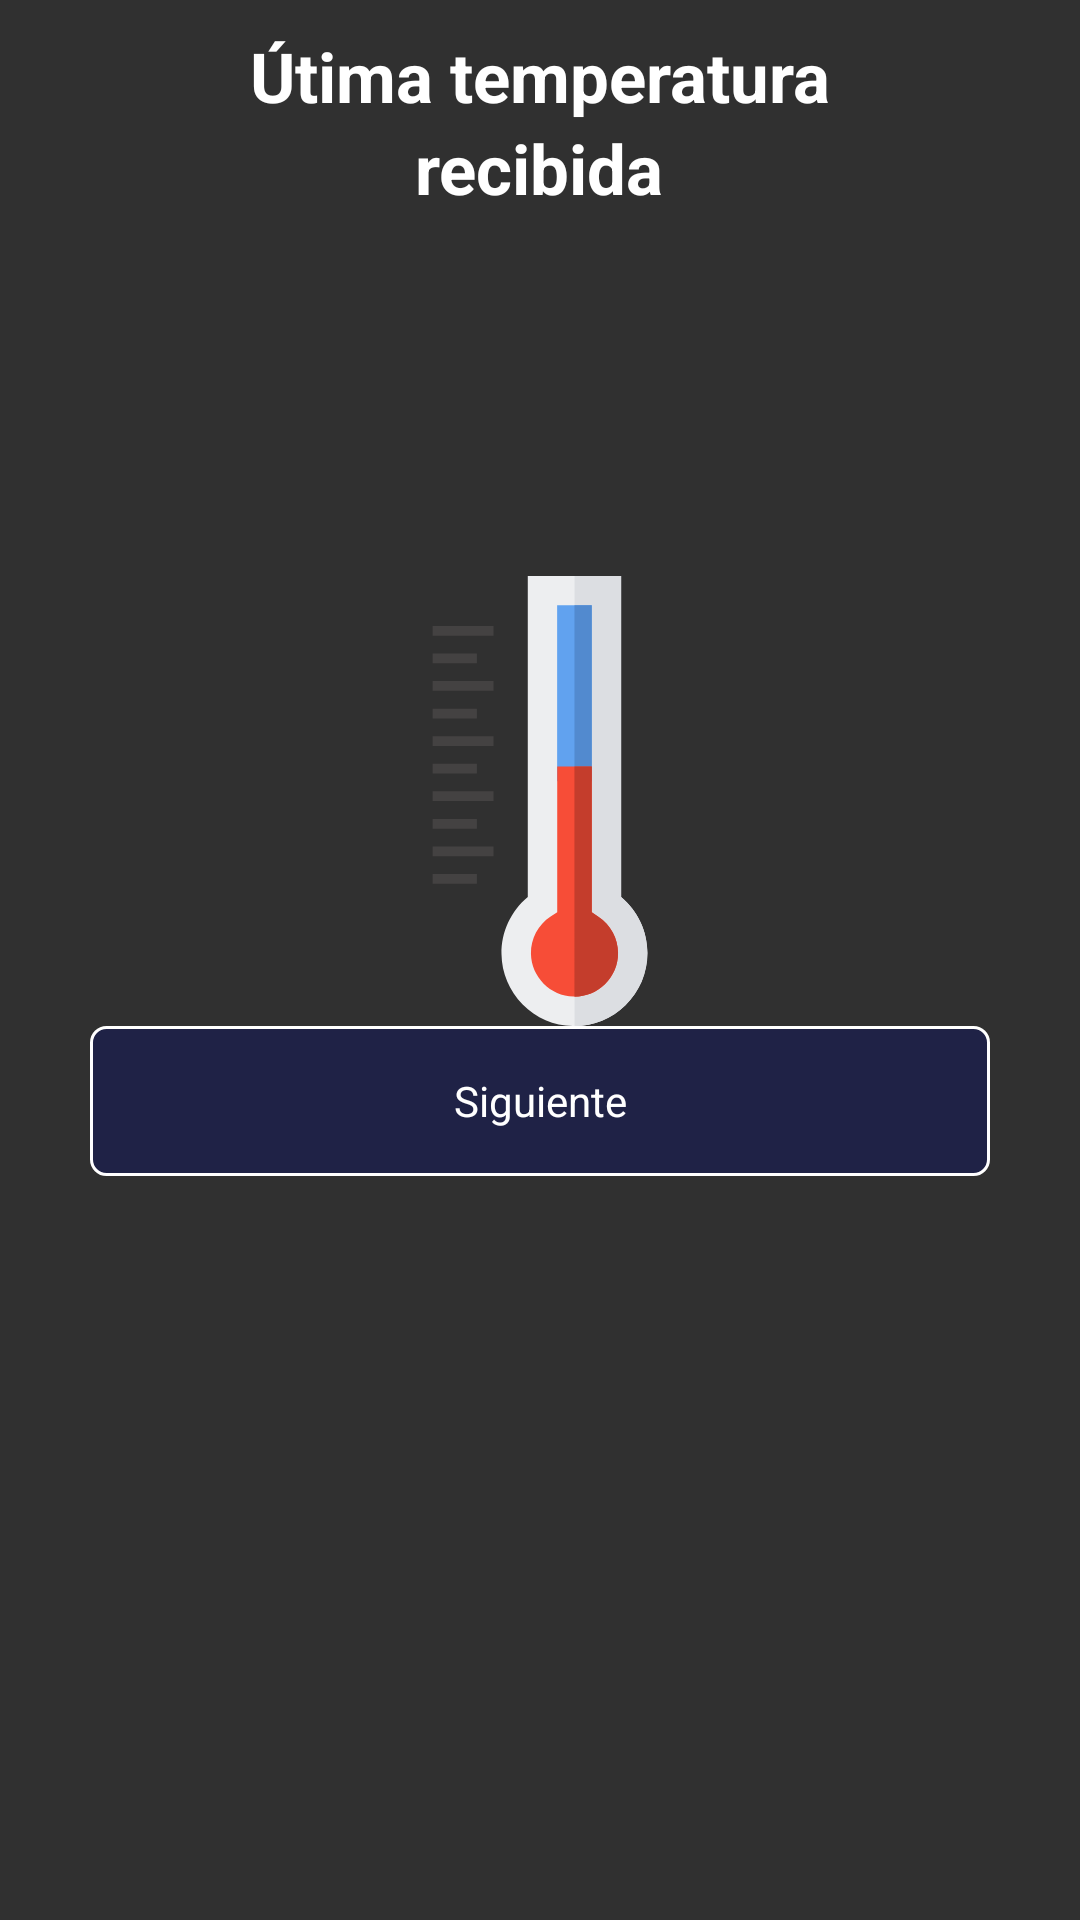

Layout XML and referenced resources for this Android screen:
<!-- AndroidManifest.xml: application theme Theme.AppCompat.NoActionBar -->
<!-- res/layout/fragment_temperature.xml -->
<?xml version="1.0" encoding="utf-8"?>
<LinearLayout xmlns:android="http://schemas.android.com/apk/res/android"
    xmlns:app="http://schemas.android.com/apk/res-auto"
    android:layout_width="match_parent"
    android:layout_height="match_parent">
    <LinearLayout
        android:layout_width="match_parent"
        android:layout_height="match_parent"
        android:orientation="vertical">
        <TextView
            android:id="@+id/tv_last"
            android:layout_width="wrap_content"
            android:layout_height="wrap_content"
            android:text="@string/last_connection"
            android:textColor="@color/colorAccent"
            android:textSize="23sp"
            android:layout_gravity="center"
            android:textStyle="bold"
            android:layout_marginTop="10dp"/>
        <TextView
            android:id="@+id/tv_last_second_part"
            android:layout_width="wrap_content"
            android:layout_height="wrap_content"
            android:layout_gravity="center"
            android:text="@string/received"
            android:textColor="@color/colorAccent"
            android:textSize="23sp"
            android:textStyle="bold"/>
        <TextView
            android:id="@+id/tv_temperature"
            android:layout_width="wrap_content"
            android:layout_height="wrap_content"
            android:layout_gravity="center"
            android:textSize="50sp"
            android:textColor="@color/colorAccent"/>
        <TextView
            android:id="@+id/tv_date"
            android:layout_width="wrap_content"
            android:layout_height="wrap_content"
            android:layout_gravity="center"
            android:textSize="20sp"
            android:textColor="@color/colorAccent"/>
        <TextView
            android:id="@+id/tv_hour"
            android:layout_width="wrap_content"
            android:layout_height="wrap_content"
            android:layout_gravity="center"
            android:textSize="20sp"
            android:textColor="@color/colorAccent"/>
        <ImageView
            android:id="@+id/img_alarm"
            android:layout_width="150dp"
            android:layout_height="150dp"
            app:srcCompat="@drawable/ic_alarm"
            android:visibility="gone"
            android:contentDescription="@string/alarm"
            android:layout_gravity="center"/>
        <ImageView
            android:id="@+id/img_calm"
            android:contentDescription="@string/tolerable"
            android:layout_width="150dp"
            android:layout_height="150dp"
            app:srcCompat="@drawable/ic_thermometer"
            android:layout_gravity="center"/>
        <TextView
            android:id="@+id/next_fragment_temperature"
            android:layout_width="match_parent"
            android:layout_height="50dp"
            android:background="@drawable/access_button_ripple"
            android:clickable="true"
            android:gravity="center"
            android:layout_gravity="bottom"
            android:layout_marginEnd="30dp"
            android:layout_marginStart="30dp"
            android:text="@string/next_fragment"
            android:textColor="@color/colorAccent" />

    </LinearLayout>
</LinearLayout>
<!-- resources referenced by this layout -->
<resources>
  <color name="colorAccent">#ffffff</color>
  <!-- drawable access_button_ripple (drawable) -->
  <?xml version="1.0" encoding="utf-8"?>
  <shape xmlns:android="http://schemas.android.com/apk/res/android"
      android:shape="rectangle">
  
      <corners android:radius="12dp"/>
      <solid android:color="@color/colorPrimary"/>
      <stroke android:width="3px" android:color="@color/colorAccent"/>
  </shape>
      
  <!-- drawable ic_alarm: vector/xml drawable (drawable, 2946 chars, omitted) -->
  <!-- drawable ic_thermometer: vector/xml drawable (drawable, 2597 chars, omitted) -->
  <string name="alarm">Imagen de alarma.</string>
  <string name="last_connection">Útima temperatura</string>
  <string name="next_fragment">Siguiente</string>
  <string name="received">recibida</string>
  <string name="tolerable">Temperatura tolerable.</string>
  <color name="colorPrimary">#1f2246</color>
</resources>
